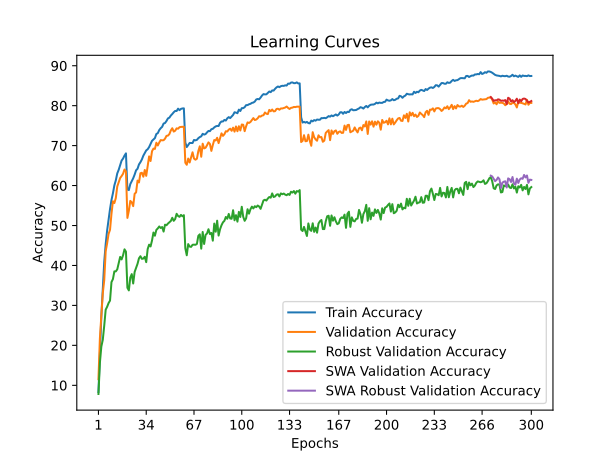

The data file committed next to this chart (first rows):
time; train_accuracy; train_loss; valid_accuracy; valid_loss; valid_accuracy_robust; valid_accuracy_swa; valid_accuracy_robust_swa
29,4055; 8,3200; 4,1666; 11,5300; 3,9828; 7,8276; 11,5300; 7,8276
59,2367; 17,5700; 3,7204; 21,7800; 3,5838; 15,6207; 21,7800; 15,6207
90,2429; 27,2625; 3,3239; 27,3700; 3,4848; 19,6897; 27,3700; 19,6897
120,8389; 34,4425; 3,0584; 33,0200; 3,1219; 21,3793; 33,0200; 21,3793
151,7960; 40,9175; 2,8366; 36,3000; 3,0060; 24,9310; 36,3000; 24,9310
182,2278; 45,3575; 2,6791; 43,5600; 2,7860; 28,9310; 43,5600; 28,9310
212,9851; 48,7650; 2,5565; 45,5400; 2,6607; 29,6552; 45,5400; 29,6552
243,1094; 51,4325; 2,4596; 47,9000; 2,6233; 30,5862; 47,9000; 30,5862
272,7921; 54,1375; 2,3683; 48,9300; 2,5475; 31,2069; 48,9300; 31,2069
302,7895; 56,3650; 2,2981; 52,9200; 2,4574; 35,8276; 52,9200; 35,8276
376,2089; 58,0650; 2,2327; 56,0700; 2,3797; 36,5862; 56,0700; 36,5862
406,1822; 60,0475; 2,1650; 55,6200; 2,3469; 38,5172; 55,6200; 38,5172
436,2827; 61,3125; 2,1285; 56,8800; 2,2716; 38,5172; 56,8800; 38,5172
466,3853; 63,0450; 2,0683; 59,7700; 2,2019; 39,0345; 59,7700; 39,0345
496,7378; 63,9550; 2,0392; 60,8100; 2,1599; 40,5517; 60,8100; 40,5517
526,3601; 65,0650; 2,0036; 61,9000; 2,1094; 42,1379; 61,9000; 42,1379
557,0443; 66,2550; 1,9620; 62,3800; 2,1137; 41,5172; 62,3800; 41,5172
587,8893; 66,7575; 1,9431; 62,9500; 2,0580; 42,5517; 62,9500; 42,5517
618,4905; 67,5000; 1,9283; 64,0200; 2,0330; 44,0345; 64,0200; 44,0345
647,8312; 68,0575; 1,9147; 63,5700; 2,0420; 43,4483; 63,5700; 43,4483
677,5159; 59,0175; 2,2013; 51,9000; 2,4826; 34,4138; 51,9000; 34,4138
708,1055; 58,8700; 2,1966; 53,6800; 2,4155; 33,7586; 53,6800; 33,7586
738,5379; 60,3625; 2,1608; 56,1600; 2,4084; 36,9655; 56,1600; 36,9655
769,5004; 61,1025; 2,1303; 55,8100; 2,4027; 37,8276; 55,8100; 37,8276
800,4868; 61,8200; 2,1035; 54,8500; 2,4261; 35,4828; 54,8500; 35,4828
831,3502; 62,7450; 2,0732; 57,9400; 2,2925; 38,3793; 57,9400; 38,3793
862,4965; 63,8225; 2,0413; 58,2900; 2,2713; 39,4138; 58,2900; 39,4138
892,4559; 64,2075; 2,0149; 61,2400; 2,1960; 40,4138; 61,2400; 40,4138
923,2027; 65,2925; 1,9828; 60,7800; 2,1783; 41,7931; 60,7800; 41,7931
952,9197; 65,8500; 1,9602; 63,0900; 2,1563; 42,3103; 63,0900; 42,3103
982,9013; 66,5375; 1,9390; 63,2100; 2,1345; 41,6552; 63,2100; 41,6552
1013,7129; 67,4750; 1,9106; 62,2200; 2,1499; 41,7241; 62,2200; 41,7241
1044,5019; 68,1775; 1,8923; 63,9000; 2,0660; 42,1724; 63,9000; 42,1724
1075,9422; 68,8000; 1,8702; 62,4300; 2,1106; 40,8276; 62,4300; 40,8276
1106,9516; 69,0875; 1,8516; 64,8400; 2,0437; 44,1034; 64,8400; 44,1034
1137,3103; 69,6350; 1,8384; 67,3000; 1,9815; 45,2069; 67,3000; 45,2069
1168,5893; 70,4375; 1,8096; 66,1500; 1,9766; 44,7586; 66,1500; 44,7586
1199,4050; 71,1950; 1,7822; 68,5900; 1,9108; 46,2414; 68,5900; 46,2414
1229,1839; 71,5350; 1,7699; 69,2500; 1,8966; 48,2414; 69,2500; 48,2414
1259,5165; 71,8800; 1,7539; 69,1700; 1,8804; 47,4483; 69,1700; 47,4483
1290,9544; 72,9100; 1,7258; 70,7200; 1,8651; 48,8966; 70,7200; 48,8966
1321,6751; 73,1175; 1,7134; 70,0300; 1,8385; 49,2759; 70,0300; 49,2759
1352,5233; 73,8900; 1,6940; 70,7800; 1,8368; 49,7586; 70,7800; 49,7586
1382,0402; 74,3600; 1,6733; 71,3800; 1,8138; 49,3793; 71,3800; 49,3793
1412,2513; 74,7000; 1,6622; 71,3200; 1,8455; 49,6207; 71,3200; 49,6207
1442,1696; 75,5200; 1,6357; 71,3500; 1,8541; 48,4828; 71,3500; 48,4828
1473,1764; 75,6575; 1,6326; 71,7400; 1,8117; 50,2069; 71,7400; 50,2069
1503,6094; 76,1675; 1,6103; 72,4400; 1,7605; 50,0690; 72,4400; 50,0690
1534,7861; 76,8075; 1,5964; 72,5000; 1,7897; 50,4828; 72,5000; 50,4828
1565,4780; 76,9975; 1,5845; 72,8900; 1,7592; 50,8276; 72,8900; 50,8276
1596,2897; 77,5250; 1,5722; 73,7900; 1,7642; 51,1379; 73,7900; 51,1379
1627,3780; 77,9100; 1,5620; 74,3500; 1,7373; 51,9310; 74,3500; 51,9310
1658,4220; 78,3500; 1,5414; 73,5100; 1,7453; 51,1724; 73,5100; 51,1724
1689,3646; 78,6825; 1,5323; 73,7300; 1,7299; 51,6207; 73,7300; 51,6207
1720,2845; 78,6575; 1,5267; 74,3200; 1,7166; 52,9310; 74,3200; 52,9310
1751,0631; 79,2450; 1,5132; 74,2300; 1,7276; 52,3793; 74,2300; 52,3793
1782,0656; 78,8775; 1,5216; 74,6100; 1,7180; 52,1724; 74,6100; 52,1724
1811,7250; 79,1925; 1,5134; 74,6800; 1,7139; 52,6552; 74,6800; 52,6552
1841,1950; 79,2975; 1,5090; 74,6900; 1,6979; 52,3103; 74,6900; 52,3103
1870,8771; 79,3250; 1,5096; 74,7200; 1,7015; 52,5862; 74,7200; 52,5862
... 240 more rows
